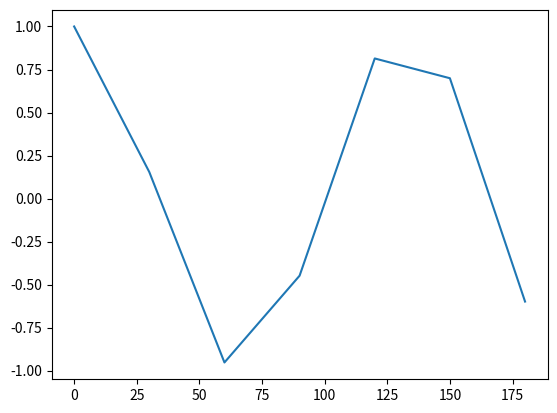

This chart was generated by the following Python code:
import numpy as np
import matplotlib.pyplot as graph

a = np.arange(0,210,30)
x = np.cos(a)

graph.plot(a,x)
graph.show()